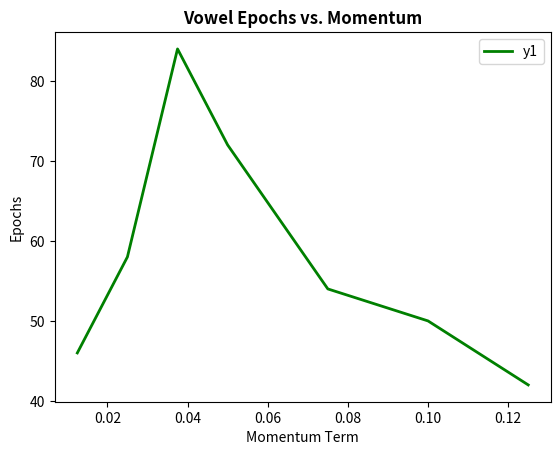

Source code (Python):
import matplotlib.pyplot as plt
from matplotlib.pyplot import figure
import numpy as np
import pandas as pd

momentumTerms = [0.0125, 0.025, 0.0375, 0.05, 0.075, 0.1, 0.125]
epochs = [46, 58, 84, 72, 54, 50, 42]
testingSetAccuracies = [0.5161290322580645, 0.5564516129032258, 0.625, 0.532258064516129, 0.5362903225806451, 0.5887096774193549, 0.45161290322580644]

df=pd.DataFrame({'x': momentumTerms, 'y1': epochs })

plt.title("Vowel Epochs vs. Momentum", fontweight='bold')
plt.xlabel("Momentum Term")
plt.ylabel("Epochs")

plt.plot( 'x', 'y1', data=df, marker='', color='green', linewidth=2)
plt.legend()


plt.show()
